Run: headless pygame with SDL's dummy video driver; simulated clock (each Clock.tick advances the game by its frame time, no real sleeping); random seed 0; keys injected as events and as key.get_pressed() state; no mouse input.
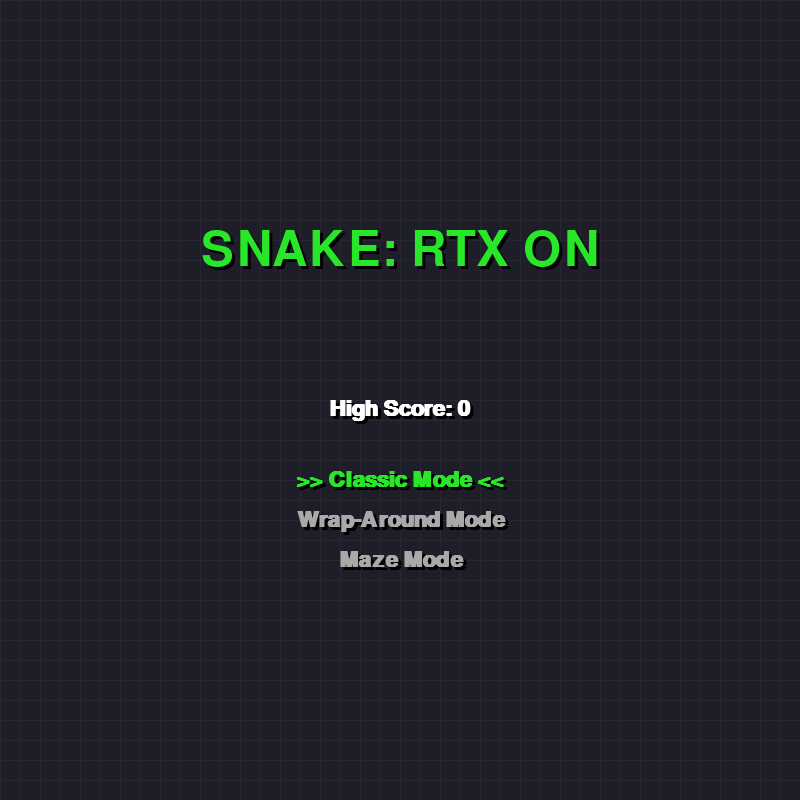
Frame 1 of 4 · flips 1–60 · no input
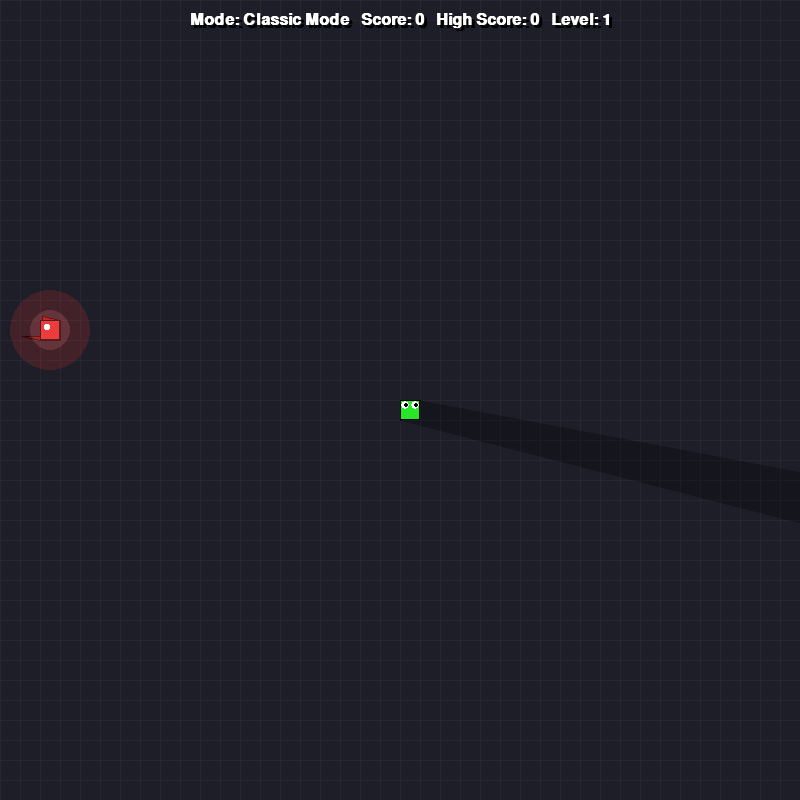
Frame 2 of 4 · flips 61–180 · tapped SPACE, RETURN · held RIGHT (→), D
Frame 3 of 4 · flips 181–300 · held DOWN (↓), S · screen same as frame 1, image omitted
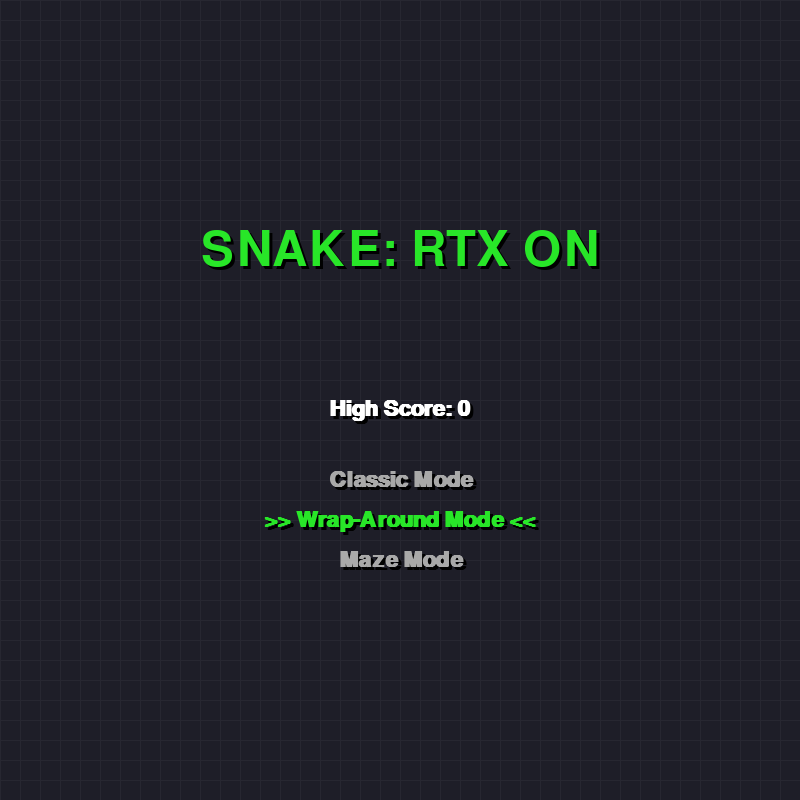
Frame 4 of 4 · flips 301–420 · held LEFT (←), A, UP (↑), W

The pygame program that drew these frames:

import pygame
import random
import sys
import math

# Initialize Pygame
pygame.init()

# Game Constants
WIDTH, HEIGHT = 800, 800
BLOCK_SIZE = 20
FPS_BASE = 12

# Colors
WHITE = (255, 255, 255)
BLACK = (0, 0, 0)
RED = (230, 40, 40)
GREEN = (40, 230, 40)
DARK_GREEN = (0, 160, 0)
GREY = (169, 169, 169)
DARK_GREY = (50, 50, 50)
WALL_COLOR = (120, 120, 130)

# Theme Backgrounds
BG_COLOR = (30, 30, 40) # Dark modern theme

# Set up the display
screen = pygame.display.set_mode((WIDTH, HEIGHT))
pygame.display.set_caption("Python Snake: RTX ON")
clock = pygame.time.Clock()

# Fonts
font_title = pygame.font.SysFont("impact", 72)
font_large = pygame.font.SysFont("impact", 48)
font_medium = pygame.font.SysFont("trebuchet ms", 32, bold=True)
font_small = pygame.font.SysFont("trebuchet ms", 24, bold=True)

# Game Variables
highscore = 0
score = 0
level = 1
game_state = "menu"

modes = ["Classic Mode", "Wrap-Around Mode", "Maze Mode"]
selected_mode_idx = 0
current_mode = "Classic Mode"

snake = [(WIDTH // 2, HEIGHT // 2)]
dx, dy = 0, 0
food = (0, 0)
obstacles = []

def spawn_food():
    while True:
        x = random.randint(0, (WIDTH - BLOCK_SIZE) // BLOCK_SIZE) * BLOCK_SIZE
        y = random.randint(0, (HEIGHT - BLOCK_SIZE) // BLOCK_SIZE) * BLOCK_SIZE
        if y < 40: # keep off score area
            continue
        if (x, y) not in snake and (x, y) not in obstacles:
            return (x, y)

def spawn_obstacle():
    while True:
        x = random.randint(0, (WIDTH - BLOCK_SIZE) // BLOCK_SIZE) * BLOCK_SIZE
        y = random.randint(0, (HEIGHT - BLOCK_SIZE) // BLOCK_SIZE) * BLOCK_SIZE
        if y < 40:
            continue
        # Don't spawn too close to head
        head_x, head_y = snake[0]
        if abs(x - head_x) < 100 and abs(y - head_y) < 100:
            continue
            
        if (x, y) not in snake and (x, y) != food and (x, y) not in obstacles:
            obstacles.append((x, y))
            break

def reset_game(mode):
    global snake, dx, dy, score, level, food, current_mode, obstacles
    current_mode = mode
    snake = [(WIDTH // 2, HEIGHT // 2)]
    dx, dy = 0, 0
    score = 0
    level = 1
    obstacles = []
    
    if current_mode == "Maze Mode":
        for _ in range(5):
            spawn_obstacle()
            
    food = spawn_food()

food = spawn_food()

def draw_text(text, font, color, x, y, shadow=True):
    if shadow:
        surf_shadow = font.render(text, True, BLACK)
        rect_shadow = surf_shadow.get_rect()
        rect_shadow.center = (x + 3, y + 3)
        screen.blit(surf_shadow, rect_shadow)
        
    surface = font.render(text, True, color)
    rect = surface.get_rect()
    rect.center = (x, y)
    screen.blit(surface, rect)

def draw_perspective_cube(screen, base_color, x, y, size, center_x, center_y, is_head=False):
    perspective_factor = 0.05 # Reduced significantly so it doesn't stretch out of the page!
    
    dx_c = (x + size/2) - center_x
    dy_c = (y + size/2) - center_y
    
    back_x = x + dx_c * perspective_factor
    back_y = y + dy_c * perspective_factor
    
    r, g, b = base_color
    top_color = (min(255, r + 40), min(255, g + 40), min(255, b + 40))
    side_color = (max(0, r - 50), max(0, g - 50), max(0, b - 50))
    bottom_color = (max(0, r - 80), max(0, g - 80), max(0, b - 80))
    left_color = (min(255, r + 20), min(255, g + 20), min(255, b + 20))
    
    f_tl = (x, y)
    f_tr = (x + size, y)
    f_bl = (x, y + size)
    f_br = (x + size, y + size)
    
    b_tl = (back_x, back_y)
    b_tr = (back_x + size, back_y)
    b_bl = (back_x, back_y + size)
    b_br = (back_x + size, back_y + size)
    
    if dy_c > 0:
        top_poly = [f_tl, f_tr, b_tr, b_tl]
        pygame.draw.polygon(screen, top_color, top_poly)
        pygame.draw.polygon(screen, BLACK, top_poly, 1)
    elif dy_c < 0:
        bot_poly = [f_bl, f_br, b_br, b_bl]
        pygame.draw.polygon(screen, bottom_color, bot_poly)
        pygame.draw.polygon(screen, BLACK, bot_poly, 1)
        
    if dx_c > 0:
        left_poly = [f_tl, f_bl, b_bl, b_tl]
        pygame.draw.polygon(screen, left_color, left_poly)
        pygame.draw.polygon(screen, BLACK, left_poly, 1)
    elif dx_c < 0:
        right_poly = [f_tr, f_br, b_br, b_tr]
        pygame.draw.polygon(screen, side_color, right_poly)
        pygame.draw.polygon(screen, BLACK, right_poly, 1)
        
    front_rect = pygame.Rect(x, y, size, size)
    pygame.draw.rect(screen, base_color, front_rect)
    pygame.draw.rect(screen, BLACK, front_rect, 1)
    
    if is_head:
        eye_color = WHITE
        eye_pupil = BLACK
        eye_offset = 5
        eye_size = 4
        pupil_size = 2
        
        left_eye = (x + eye_offset, y + eye_offset)
        right_eye = (x + size - eye_offset, y + eye_offset)
        
        pygame.draw.circle(screen, eye_color, left_eye, eye_size)
        pygame.draw.circle(screen, eye_color, right_eye, eye_size)
        
        pygame.draw.circle(screen, eye_pupil, (left_eye[0]+1, left_eye[1]), pupil_size)
        pygame.draw.circle(screen, eye_pupil, (right_eye[0]+1, right_eye[1]), pupil_size)

# Transparent Grid
grid_surface = pygame.Surface((WIDTH, HEIGHT), pygame.SRCALPHA)
for x in range(0, WIDTH, BLOCK_SIZE):
    pygame.draw.line(grid_surface, (255, 255, 255, 10), (x, 0), (x, HEIGHT))
for y in range(0, HEIGHT, BLOCK_SIZE):
    pygame.draw.line(grid_surface, (255, 255, 255, 10), (0, y), (WIDTH, y))

running = True
while running:
    moved_this_frame = False
    
    for event in pygame.event.get():
        if event.type == pygame.QUIT:
            running = False
            
        if event.type == pygame.KEYDOWN:
            if game_state == "menu":
                if event.key == pygame.K_UP or event.key == pygame.K_w:
                    selected_mode_idx = (selected_mode_idx - 1) % len(modes)
                elif event.key == pygame.K_DOWN or event.key == pygame.K_s:
                    selected_mode_idx = (selected_mode_idx + 1) % len(modes)
                elif event.key == pygame.K_RETURN or event.key == pygame.K_SPACE:
                    reset_game(modes[selected_mode_idx])
                    game_state = "playing"
            elif game_state == "playing" and not moved_this_frame:
                if (event.key == pygame.K_UP or event.key == pygame.K_w) and dy == 0:
                    dx, dy = 0, -BLOCK_SIZE
                    moved_this_frame = True
                elif (event.key == pygame.K_DOWN or event.key == pygame.K_s) and dy == 0:
                    dx, dy = 0, BLOCK_SIZE
                    moved_this_frame = True
                elif (event.key == pygame.K_LEFT or event.key == pygame.K_a) and dx == 0:
                    dx, dy = -BLOCK_SIZE, 0
                    moved_this_frame = True
                elif (event.key == pygame.K_RIGHT or event.key == pygame.K_d) and dx == 0:
                    dx, dy = BLOCK_SIZE, 0
                    moved_this_frame = True

    if game_state == "menu":
        screen.fill(BG_COLOR)
        screen.blit(grid_surface, (0,0))
        
        draw_text("SNAKE: RTX ON", font_title, GREEN, WIDTH // 2, HEIGHT // 2 - 150)
        
        if score == 0 and highscore > 0:
            draw_text("GAME OVER", font_large, RED, WIDTH // 2, HEIGHT // 2 - 60)
            
        draw_text(f"High Score: {highscore}", font_medium, WHITE, WIDTH // 2, HEIGHT // 2 + 10)
        
        for i, mode in enumerate(modes):
            color = GREEN if i == selected_mode_idx else GREY
            prefix = ">> " if i == selected_mode_idx else "   "
            suffix = " <<" if i == selected_mode_idx else "   "
            draw_text(prefix + mode + suffix, font_medium, color, WIDTH // 2, HEIGHT // 2 + 80 + i * 40)
            
        pygame.display.flip()
        clock.tick(15)
        continue

    # --- Game Logic ---
    if game_state == "playing":
        if dx != 0 or dy != 0:
            head_x, head_y = snake[0]
            new_head = (head_x + dx, head_y + dy)

            # Border collision
            if current_mode == "Wrap-Around Mode":
                if new_head[0] < 0:
                    new_head = (WIDTH - BLOCK_SIZE, new_head[1])
                elif new_head[0] >= WIDTH:
                    new_head = (0, new_head[1])
                elif new_head[1] < 0:
                    new_head = (new_head[0], HEIGHT - BLOCK_SIZE)
                elif new_head[1] >= HEIGHT:
                    new_head = (new_head[0], 0)
            else:
                if new_head[0] < 0 or new_head[0] >= WIDTH or new_head[1] < 0 or new_head[1] >= HEIGHT:
                    pygame.time.wait(1000)
                    game_state = "menu"
                    continue
                
            # Self Collision
            if new_head in snake:
                pygame.time.wait(1000)
                game_state = "menu"
                continue
                
            # Obstacle Collision
            if new_head in obstacles:
                pygame.time.wait(1000)
                game_state = "menu"
                continue
                
            snake.insert(0, new_head)

            # Food Collision
            if new_head == food:
                score += 10
                if score > highscore:
                    highscore = score
                    
                if score % 50 == 0 and score > 0:
                    level += 1
                    
                if current_mode == "Maze Mode" and score % 30 == 0:
                    spawn_obstacle()
                    spawn_obstacle()
                    
                food = spawn_food()
            else:
                snake.pop()

    # --- Rendering ---
    screen.fill(BG_COLOR)
    screen.blit(grid_surface, (0,0))
    
    render_queue = []
    
    # Food
    render_queue.append({'type': 'food', 'x': food[0], 'y': food[1], 'color': RED, 'is_head': False})
    
    # Obstacles
    for obs in obstacles:
        render_queue.append({'type': 'obstacle', 'x': obs[0], 'y': obs[1], 'color': WALL_COLOR, 'is_head': False})
        
    # Snake
    for i, segment in enumerate(snake):
        is_h = (i == 0)
        col = GREEN if is_h else DARK_GREEN
        render_queue.append({'type': 'snake', 'x': segment[0], 'y': segment[1], 'color': col, 'is_head': is_h})
        
    # Sort queue: Center of screen is (WIDTH//2, HEIGHT//2)
    # Objects closer to the center are drawn LAST so they overlap objects further out.
    render_queue.sort(key=lambda item: -((item['x'] - WIDTH//2)**2 + (item['y'] - HEIGHT//2)**2))
    
    # --- Shadow Pass (Pseudo Ray-Tracing) ---
    shadow_surface = pygame.Surface((WIDTH, HEIGHT), pygame.SRCALPHA)
    light_x = food[0] + BLOCK_SIZE / 2
    light_y = food[1] + BLOCK_SIZE / 2
    
    normals = [(0, -1), (1, 0), (0, 1), (-1, 0)] # Top, Right, Bottom, Left
    
    for item in render_queue:
        if item['type'] == 'food':
            continue
            
        bx, by = item['x'], item['y']
        s = BLOCK_SIZE
        corners = [(bx, by), (bx+s, by), (bx+s, by+s), (bx, by+s)]
        
        proj_corners = []
        for cx, cy in corners:
            dx_l = cx - light_x
            dy_l = cy - light_y
            dist = math.hypot(dx_l, dy_l)
            if dist == 0: dist = 1
            px = cx + (dx_l / dist) * 1500 # Project far away
            py = cy + (dy_l / dist) * 1500
            proj_corners.append((px, py))
            
        for i in range(4):
            p1 = corners[i]
            p2 = corners[(i+1)%4]
            p3 = proj_corners[(i+1)%4]
            p4 = proj_corners[i]
            
            nx, ny = normals[i]
            mx, my = (p1[0]+p2[0])/2 - light_x, (p1[1]+p2[1])/2 - light_y
            
            # If the edge faces away from the light, it casts a shadow
            if nx * mx + ny * my > 0:
                pygame.draw.polygon(shadow_surface, (0, 0, 0, 70), [p1, p2, p3, p4])
                
    # Blit shadows behind the blocks
    screen.blit(shadow_surface, (0,0))
    
    # --- Main Draw Pass ---
    for item in render_queue:
        draw_perspective_cube(screen, item['color'], item['x'], item['y'], BLOCK_SIZE, WIDTH//2, HEIGHT//2, item['is_head'])
        
        # Add special glowing light effect to food
        if item['type'] == 'food':
            # Glow aura
            glow = pygame.Surface((BLOCK_SIZE*4, BLOCK_SIZE*4), pygame.SRCALPHA)
            pygame.draw.circle(glow, (255, 50, 50, 40), (BLOCK_SIZE*2, BLOCK_SIZE*2), BLOCK_SIZE*2)
            pygame.draw.circle(glow, (255, 100, 100, 80), (BLOCK_SIZE*2, BLOCK_SIZE*2), BLOCK_SIZE)
            screen.blit(glow, (item['x'] - BLOCK_SIZE*1.5, item['y'] - BLOCK_SIZE*1.5))
            
            pygame.draw.rect(screen, WHITE, (item['x']+4, item['y']+4, 6, 6), border_radius=2)

    # Draw Score UI
    score_text = f"Mode: {current_mode}   Score: {score}   High Score: {highscore}   Level: {level}"
    draw_text(score_text, font_small, WHITE, WIDTH // 2, 20)

    pygame.display.flip()
    
    if current_mode == "Classic Mode":
        current_fps = FPS_BASE + (level - 1) * 2
    else:
        current_fps = FPS_BASE + (level - 1)
        
    clock.tick(current_fps)

pygame.quit()
sys.exit()
